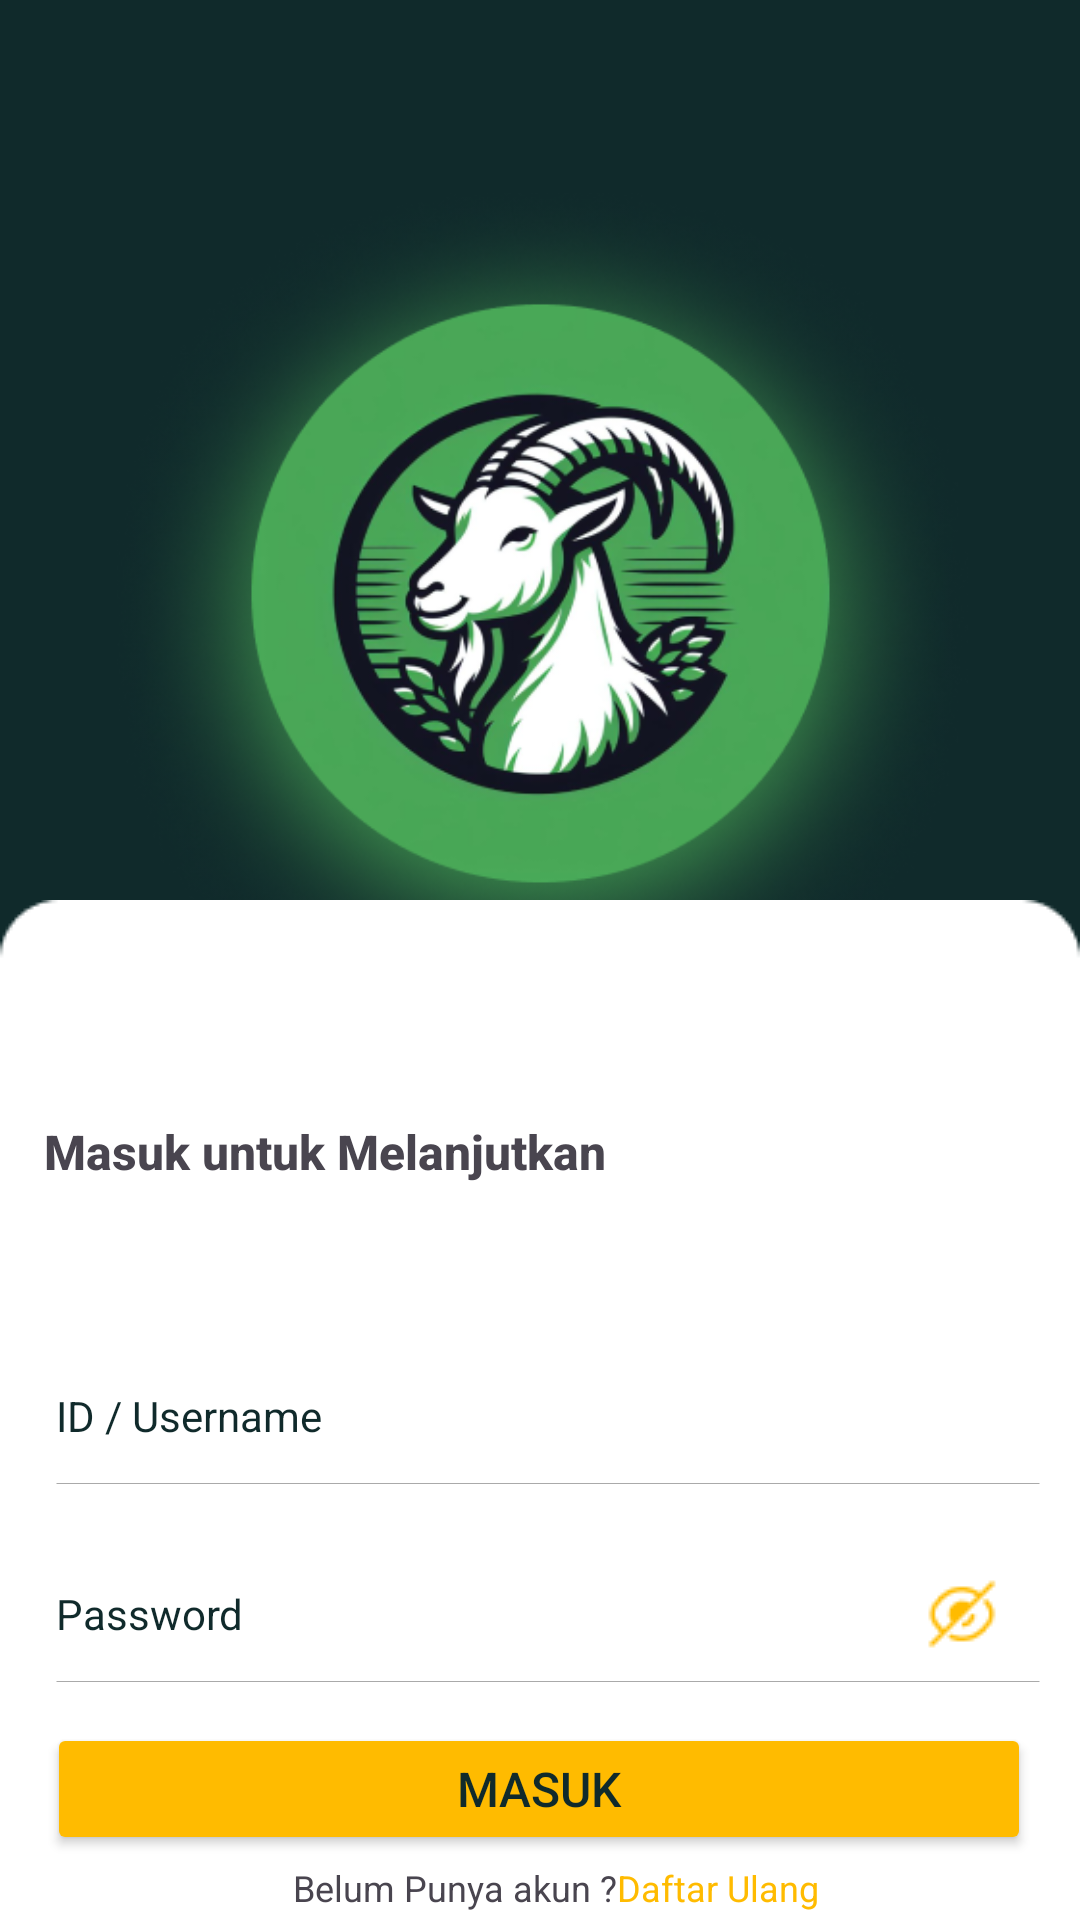

Here is an Android app screen rendered from its layout file. Give the layout XML and the strings, colors and styles it references.
<!-- AndroidManifest.xml: application theme Theme.PeternakanApps -->
<!-- res/layout/activity_login.xml -->
<?xml version="1.0" encoding="utf-8"?>
<androidx.constraintlayout.widget.ConstraintLayout xmlns:android="http://schemas.android.com/apk/res/android"
    xmlns:app="http://schemas.android.com/apk/res-auto"
    xmlns:tools="http://schemas.android.com/tools"
    android:layout_width="match_parent"
    android:layout_height="match_parent"
    android:background="@color/primary"
    tools:context=".ui.login.Login">

    <ImageView
        android:id="@+id/imageView2"
        android:layout_width="349dp"
        android:layout_height="289dp"
        app:layout_constraintBottom_toBottomOf="parent"
        app:layout_constraintEnd_toEndOf="parent"
        app:layout_constraintStart_toStartOf="parent"
        app:layout_constraintTop_toTopOf="parent"
        app:layout_constraintVertical_bias="0.174"
        app:srcCompat="@drawable/logo" />

    <ImageView
        android:id="@+id/imageView3"
        android:layout_width="match_parent"
        android:layout_height="452dp"
        app:layout_constraintBottom_toBottomOf="parent"
        app:layout_constraintEnd_toEndOf="parent"
        app:layout_constraintStart_toStartOf="parent"
        app:layout_constraintTop_toBottomOf="@+id/imageView2"
        app:srcCompat="@drawable/bottomsheet_panjang" />

    <TextView
        android:id="@+id/textView2"
        android:layout_width="192sp"
        android:layout_height="22sp"
        android:text="Masuk untuk Melanjutkan"
        android:fontFamily="sans-serif-medium"
        android:textSize="16sp"
        android:textStyle="bold"
        app:layout_constraintBottom_toBottomOf="parent"
        app:layout_constraintEnd_toEndOf="parent"
        app:layout_constraintHorizontal_bias="0.087"
        app:layout_constraintStart_toStartOf="parent"
        app:layout_constraintTop_toBottomOf="@+id/imageView2"
        app:layout_constraintVertical_bias="0.086" />

    <EditText
        android:id="@+id/edittextusername"
        android:layout_width="328sp"
        android:layout_height="50sp"
        android:layout_marginStart="4dp"
        android:layout_marginTop="52dp"
        android:background="@drawable/edit_text_background"
        android:ems="10"
        android:inputType="text"
        android:hint="ID / Username"
        android:textColorHint="@color/primary"
        android:textSize="14sp"
        app:layout_constraintStart_toStartOf="@+id/textView2"
        app:layout_constraintTop_toBottomOf="@+id/textView2" />


    <EditText
        android:id="@+id/editTextPassword"
        android:layout_width="328sp"
        android:layout_height="50sp"
        android:layout_marginStart="4dp"
        android:layout_marginTop="16dp"
        android:background="@drawable/edit_text_background"
        android:ems="10"
        android:hint="Password"
        android:textColorHint="@color/primary"
        android:textSize="14sp"
        android:inputType="textPassword"
        app:layout_constraintStart_toStartOf="@+id/textView2"
        app:layout_constraintTop_toBottomOf="@+id/edittextusername" />

    <ImageButton
        android:id="@+id/showPasswordButton"
        android:layout_width="wrap_content"
        android:layout_height="wrap_content"
        android:layout_marginEnd="3dp"
        android:background="?attr/selectableItemBackgroundBorderless"
        android:contentDescription="show_password"
        android:padding="3dp"
        android:src="@drawable/ic_eye_closed"
    app:layout_constraintBottom_toBottomOf="@+id/editTextPassword"
    app:layout_constraintEnd_toEndOf="@+id/editTextPassword"
    app:layout_constraintTop_toTopOf="@+id/editTextPassword" />


    
    <Button
        android:id="@+id/loginButton"
        android:layout_width="328dp"
        android:layout_height="44dp"
        android:backgroundTint="#FFBB00"
        android:onClick="onLoginButtonClick"
        android:text="Masuk"
        android:textColor="@color/primary"
        android:textSize="16sp"
        app:layout_constraintBottom_toBottomOf="parent"
        app:layout_constraintEnd_toEndOf="parent"
        app:layout_constraintHorizontal_bias="0.492"
        app:layout_constraintStart_toStartOf="parent"
        app:layout_constraintTop_toBottomOf="@+id/editTextPassword"
        app:layout_constraintVertical_bias="0.347" />

    <TextView
        android:id="@+id/textView3"
        android:layout_width="wrap_content"
        android:layout_height="wrap_content"
        android:text="Belum Punya akun ?"
        android:textSize="12sp"
        app:layout_constraintBottom_toBottomOf="parent"
        app:layout_constraintEnd_toEndOf="@+id/loginButton"
        app:layout_constraintHorizontal_bias="0.373"
        app:layout_constraintStart_toStartOf="@+id/loginButton"
        app:layout_constraintTop_toBottomOf="@+id/loginButton"
        app:layout_constraintVertical_bias="0.519" />

    <TextView
        android:id="@+id/textdaftar"
        android:layout_width="wrap_content"
        android:layout_height="wrap_content"
        android:text="Daftar Ulang"
        android:textColor="@color/kuning"
        android:textSize="12sp"
        app:layout_constraintBottom_toBottomOf="@+id/textView3"
        app:layout_constraintEnd_toEndOf="@+id/loginButton"
        app:layout_constraintHorizontal_bias="0.0"
        app:layout_constraintStart_toEndOf="@+id/textView3"
        app:layout_constraintTop_toTopOf="@+id/textView3"
        app:layout_constraintVertical_bias="1.0" />
</androidx.constraintlayout.widget.ConstraintLayout>
<!-- resources referenced by this layout -->
<resources>
  <color name="kuning">#FFBB00</color>
  <color name="primary">#102A2B</color>
  <!-- drawable bottomsheet_panjang: png bitmap (drawable, 1771 bytes) -->
  <!-- drawable edit_text_background (drawable) -->
  <selector xmlns:android="http://schemas.android.com/apk/res/android">
      <item android:state_focused="true">
          <layer-list>
              
              <item android:top="45dp">
                  <shape android:shape="line">
                      <stroke
                          android:width="0.4dp"
                          android:color="@color/primary" />
                  </shape>
              </item>
              
              <item android:top="18dp">
                  <shape android:shape="rectangle">
                      <solid android:color="@android:color/transparent" />
                  </shape>
              </item>
          </layer-list>
      </item>
      <item>
          <layer-list>
              
              <item android:top="45dp">
                  <shape android:shape="line">
                      <stroke
                          android:width="0.4dp"
                          android:color="@android:color/darker_gray" />
                  </shape>
              </item>
              
              <item android:top="18dp">
                  <shape android:shape="rectangle">
                      <solid android:color="@android:color/transparent" />
                  </shape>
              </item>
          </layer-list>
      </item>
  </selector>
  <!-- drawable ic_eye_closed: png bitmap (drawable, 671 bytes) -->
  <!-- drawable logo: png bitmap (drawable, 241329 bytes) -->
  <style name="Theme.PeternakanApps" parent="Base.Theme.PeternakanApps" />
  <style name="Base.Theme.PeternakanApps" parent="Theme.Material3.DayNight.NoActionBar">
          
          <item name="colorPrimary">@color/primary</item>
          
          <item name="android:editTextStyle">@style/EditTextStyle</item>
      </style>
  <style name="EditTextStyle" parent="Widget.AppCompat.EditText">
          <item name="android:textColorHint">#39938E</item>
      </style>
</resources>
